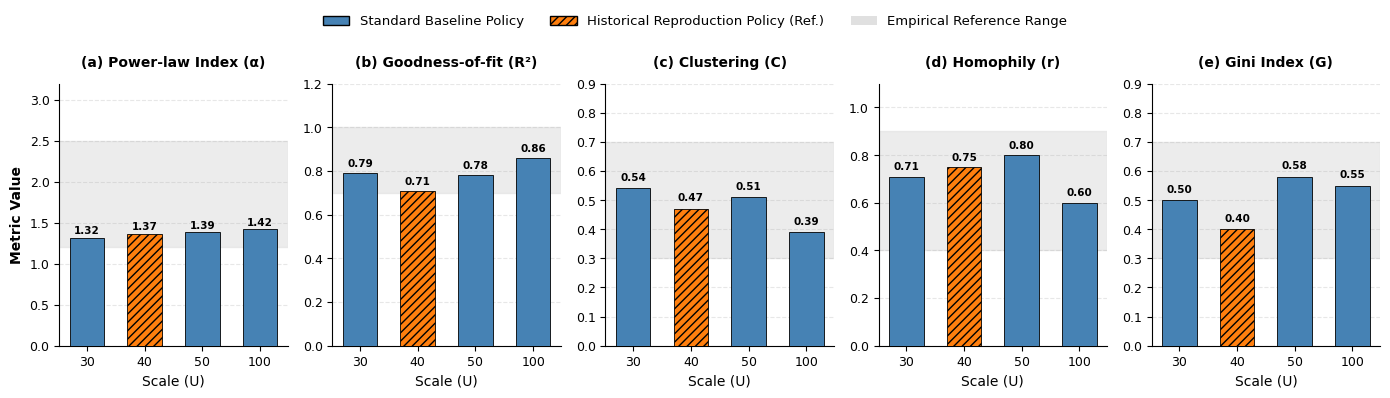

Generate this figure with matplotlib:
import matplotlib.pyplot as plt
import numpy as np
import os
from datetime import datetime
from matplotlib.patches import Patch

plt.rcParams['font.family'] = 'sans-serif'
plt.rcParams['font.sans-serif'] = ['Arial', 'Helvetica', 'DejaVu Sans']
plt.rcParams['font.size'] = 10
plt.rcParams['axes.labelsize'] = 10
plt.rcParams['xtick.labelsize'] = 9
plt.rcParams['ytick.labelsize'] = 9
plt.rcParams['axes.titlesize'] = 11
plt.rcParams['pdf.fonttype'] = 42
plt.rcParams['ps.fonttype'] = 42

# Color and texture
COLOR_BLUE = '#4682B4'  # Standard Baseline
COLOR_ORANGE = '#ff7f0e'  # Historical Reproduction (Ref.)
COLOR_BAND = '#E0E0E0'  # Reference interval gray
BAR_WIDTH = 0.6

# ================= 2. Data Preparation =================
scales_u = ['30', '40', '50', '100']
x_pos = np.arange(len(scales_u))

# Define the color and shadow of each bar
# The index of U=40 is 1
colors = [COLOR_BLUE, COLOR_ORANGE, COLOR_BLUE, COLOR_BLUE]
hatches = ['', '////', '', '']  # Add diagonal line shadow for U=40

metrics_data = {
    'Power-law Index (α)': {
        'data': [1.32, 1.37, 1.39, 1.42],
        'ref': [1.20, 2.50],
        'ylim': [0, 3.2]
    },
    'Goodness-of-fit (R²)': {
        'data': [0.79, 0.71, 0.78, 0.86],
        'ref': [0.70, 1.00],
        'ylim': [0, 1.2]
    },
    'Clustering (C)': {
        'data': [0.54, 0.47, 0.51, 0.39],
        'ref': [0.30, 0.70],
        'ylim': [0, 0.9]
    },
    'Homophily (r)': {
        'data': [0.71, 0.75, 0.80, 0.60],
        'ref': [0.40, 0.90],
        'ylim': [0, 1.1]
    },
    'Gini Index (G)': {
        'data': [0.50, 0.40, 0.58, 0.55],
        'ref': [0.30, 0.70],
        'ylim': [0, 0.9]
    }
}

subplot_labels = ['(a)', '(b)', '(c)', '(d)', '(e)']


# ================= 3. Plotting Core Logic =================
def plot_robustness_comparison(output_dir):
    # Create 1x5 facet layout
    fig, axes = plt.subplots(1, 5, figsize=(14, 3.8), dpi=300)

    for i, (key, info) in enumerate(metrics_data.items()):
        ax = axes[i]

        # A. Draw background reference band
        ax.axhspan(info['ref'][0], info['ref'][1], color=COLOR_BAND,
                   alpha=0.6, label='Ref. Range', zorder=0)

        # B. Draw bar chart (set color and shadow one by one)
        for j in range(len(scales_u)):
            ax.bar(x_pos[j], info['data'][j], width=BAR_WIDTH,
                   color=colors[j], hatch=hatches[j],
                   edgecolor='black', linewidth=0.6, zorder=3)

        # C. Style settings
        ax.set_title(f"{subplot_labels[i]} {key}", fontweight='bold', pad=12, fontsize=10)
        ax.set_xticks(x_pos)
        ax.set_xticklabels(scales_u)
        ax.set_xlabel('Scale (U)')

        if i == 0:
            ax.set_ylabel('Metric Value', fontweight='bold')

        ax.set_ylim(info['ylim'])
        ax.yaxis.grid(True, linestyle='--', alpha=0.3, zorder=1)
        ax.spines['top'].set_visible(False)
        ax.spines['right'].set_visible(False)

        # Numerical annotation (simplified font size)
        for j, val in enumerate(info['data']):
            ax.text(x_pos[j], val + 0.02, f'{val:.2f}',
                    ha='center', va='bottom', fontsize=7.5, fontweight='bold')

    # ================= 4. Custom Legend (as required) =================
    legend_elements = [
        Patch(facecolor=COLOR_BLUE, edgecolor='black', label='Standard Baseline Policy'),
        Patch(facecolor=COLOR_ORANGE, edgecolor='black', hatch='////', label='Historical Reproduction Policy (Ref.)'),
        Patch(facecolor=COLOR_BAND, edgecolor='none', label='Empirical Reference Range')
    ]

    # Place the legend at the center of the top of the canvas
    fig.legend(handles=legend_elements, loc='upper center', bbox_to_anchor=(0.5, 1.05),
               ncol=3, frameon=False, fontsize=9.5)

    # Adjust layout, leave space for the legend at the top
    plt.tight_layout(rect=[0, 0, 1, 0.95])

    # ================= 5. Save =================
    timestamp = datetime.now().strftime("%H%M")
    if not os.path.exists(output_dir):
        os.makedirs(output_dir)

    file_path = os.path.join(output_dir, f"KDD_Robustness_Comparison_{timestamp}.pdf")
    plt.savefig(file_path, format='pdf', bbox_inches='tight')
    plt.savefig(file_path.replace('.pdf', '.png'), format='png', bbox_inches='tight', dpi=600)

    print(f"✅ Success: Robustness plot generated at {file_path}")


if __name__ == "__main__":
    # Replace with your actual output path
    OUT_DIR = "./output"
    plot_robustness_comparison(OUT_DIR)
